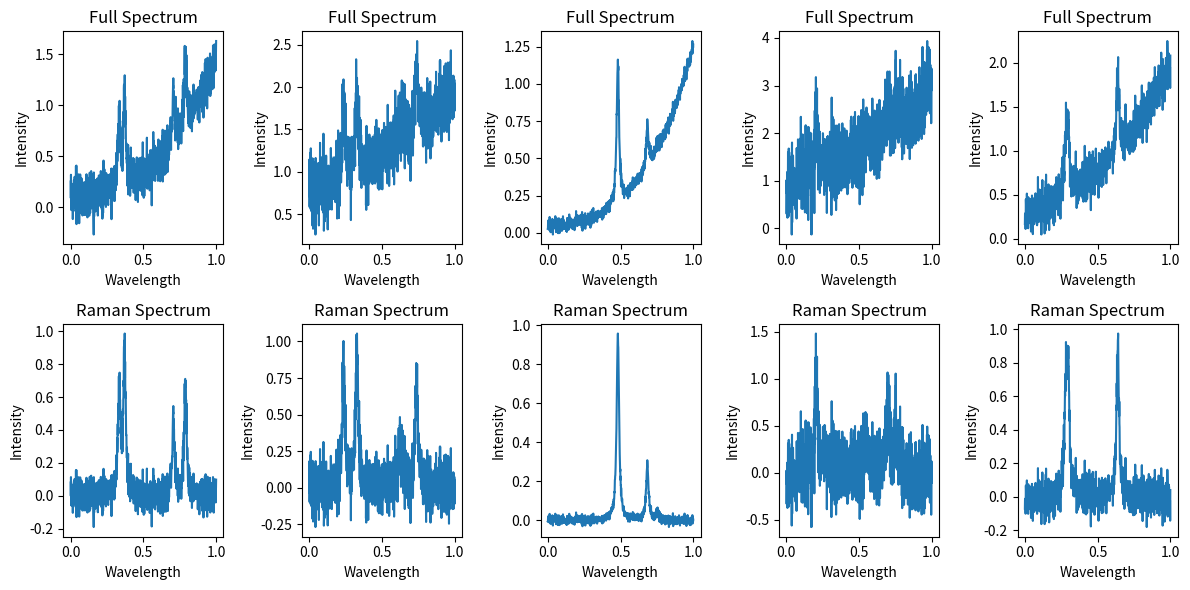

Reproduce this figure in Python.
import numpy as np
import scipy as sp
from scipy.optimize import curve_fit
import matplotlib.pyplot as plt

class SyntheticRamanSpectrum:
    def __init__(self, pixels, poly_order_range, num_peaks_range, snr_range, cosmic_ray_prob, num_spectra):
        self.pixels = pixels
        self.poly_order_range = poly_order_range
        self.num_peaks_range = num_peaks_range
        self.snr_range = snr_range
        self.cosmic_ray_prob = cosmic_ray_prob
        self.num_spectra = num_spectra
        self.wavelengths = np.linspace(0, 1, self.pixels)
        self.full_spectra_list = []
        self.raman_spectra_list =  []

        for _ in range(num_spectra):
            self.generate_spectrum()

            # Add Gaussian noise
            self.add_gaussian_noise()

            # Add Chebyshev variation
            num_iterations = 10
            min_order = 1
            max_order = 5
            self.add_chebyshev_variation(num_iterations, min_order, max_order)

            # Add cosmic rays
            num_cosmic_rays = 5
            final_spectrum = self.add_cosmic_rays(num_cosmic_rays)

            # Store full synthetic spectrum
            self.full_spectra_list.append(self.noisy_spectrum)

            # Store only the Raman signal
            self.raman_spectra_list.append(self.noisy_peaks)

    # Generate baseline using a polynomial
    def generate_spectrum(self):
        poly_order = np.random.randint(self.poly_order_range[0], self.poly_order_range[1] + 1)
        baseline_coefficients = np.random.rand(poly_order + 1)
        self.baseline = np.polyval(baseline_coefficients, self.wavelengths)
        
        # Generate Lorentzian Peaks
        self.peaks = np.zeros_like(self.wavelengths)
        num_peaks = np.random.randint(self.num_peaks_range[0], self.num_peaks_range[1] + 1)
        for _ in range(num_peaks):
            peak_amplitude = np.random.uniform(0, 1)
            peak_position = np.random.uniform(0.2, 0.8)
            peak_width = 1 / (self.pixels * 0.1)
            self.peaks += peak_amplitude * (peak_width ** 2) / ((self.wavelengths - peak_position) ** 2 + peak_width ** 2)
          
        # Add peaks to signal
        peaky_spectrum = self.baseline + self.peaks
    
    # Generate Gaussian Noise
    def add_gaussian_noise(self, noise_amplitude_range=(0.1, 0.5)):
        # Calculate signal power
        signal_power = np.mean(np.abs(self.baseline + self.peaks) ** 2)

        # Calculate noise power based on SNR
        noise_power = signal_power / self.snr_range

        # Calculate standard deviation of noise
        noise_std = np.sqrt(noise_power)

        # Generate random noise amplitudes within specified range
        min_amp, max_amp = noise_amplitude_range
        noise_amplitudes = np.random.uniform(min_amp, max_amp)

        # Generate Gaussian noise samples
        noise = np.random.normal(0, noise_std, len(self.wavelengths))

        # Scale noise by noise amplitudes
        noise *= noise_amplitudes

        # Add noise to baseline & peaks
        self.noisy_baseline = self.baseline + noise
        self.noisy_peaks = self.peaks + noise
        self.noisy_spectrum = self.noisy_baseline + self.noisy_peaks   
        
    # Generate Baseline Variation (Chebyshev Polynomial)
    def chebyshev_polynomial(self, x, *coefficients):
        order = len(coefficients)
        chebyshev_vals = np.zeros_like(x)
        
        for i in range(order):
            chebyshev_vals += coefficients[i] * np.cos(i * np.arccos(x))
         
        return chebyshev_vals

    def add_chebyshev_variation(self, num_iterations, min_order, max_order):
        # Randomly select polynomial order (for iteration)
        order = np.random.randint(min_order, max_order)

        # Initial guess for Chebyshev polynomial coefficients (randomly initialized)
        initial_guess = [np.random.uniform(-1, 1) for _ in range(order)]

        # Fit Chebyshev polynomial to noisy data (for iteration)
        popt, _ = curve_fit(self.chebyshev_polynomial, self.wavelengths, self.noisy_peaks, p0=initial_guess)

        # Generate baseline using fitted coefficients
        baseline = self.chebyshev_polynomial(self.wavelengths, *popt)

        # Add Chebyshev to noise, baseline & peaks
        chebyshev_baseline = self.noisy_baseline + baseline
        chebyshev_peaks = self.noisy_peaks + baseline
        chebyshev_noise = self.noisy_peaks + baseline

        # Add noise to chebyshev variation
        self.chebyshev_spectrum = self.noisy_spectrum + chebyshev_noise
    
    # Generate Cosmic Rays
    def add_cosmic_rays(self, num_cosmic_rays):
        cosmic_rays_spectrum = self.noisy_spectrum.copy()
    
        # Calculate L2-norm of complete signal
        l2_norm = np.linalg.norm(cosmic_rays_spectrum)
    
        for _ in range(num_cosmic_rays):
            # Generate random amplitude between 0.8 & l2_norm
            cosmic_ray_amplitude = np.random.uniform(0.8, l2_norm)
        
            # Randomly select position for cosmic ray
            position = np.random.randint(0, len(cosmic_rays_spectrum))
        
            # Add cosmic ray as Lorentzian peak with width zero
            cosmic_rays_spectrum[position] += cosmic_ray_amplitude

        return cosmic_rays_spectrum

# Parameters
pixels = 1024
poly_order_range = (2, 4)
num_peaks_range = (3, 5)
snr_range = 20
cosmic_ray_prob = 0.1
num_spectra = 10

synthetic_data_generator = SyntheticRamanSpectrum(pixels, poly_order_range, num_peaks_range, snr_range, cosmic_ray_prob, num_spectra)
full_spectra = synthetic_data_generator.full_spectra_list    # full_spectra contains full synthetic measured spectra
raman_spectra = synthetic_data_generator.raman_spectra_list    # raman_spectra contains only Raman signals

# Visualize results
plt.figure(figsize=(12, 6))

# Plot full synthetic spectra
for i in range(5):
    plt.subplot(2, 5, i + 1)
    plt.plot(synthetic_data_generator.wavelengths, full_spectra[i])
    plt.title('Full Spectrum')
    plt.xlabel('Wavelength')
    plt.ylabel('Intensity')

# Plot Raman spectra
for i in range(5):
    plt.subplot(2, 5, i + 6)
    plt.plot(synthetic_data_generator.wavelengths, raman_spectra[i])
    plt.title('Raman Spectrum')
    plt.xlabel('Wavelength')
    plt.ylabel('Intensity')

plt.tight_layout()
plt.show()

# Convert SNR to Linear Scale (SNR linear = 10^(SNR_target/10))
# Given SNR in dB
SNR_dB = snr_range

# Convert SNR to linear scale
SNR_linear = 10 ** (SNR_dB / 10)

print(f"SNR (linear scale): {SNR_linear}")

# Calculate Variance (V = 1/SNR linear)
# Variance using formula
variance = 1 / SNR_linear

print(f"Variance: {variance}")

# Calculate Standard Deviation (σ = √Variance)
import numpy as np

# Calculate the standard deviation
std_deviation = np.sqrt(variance)

print(f"Standard Deviation: {std_deviation}")